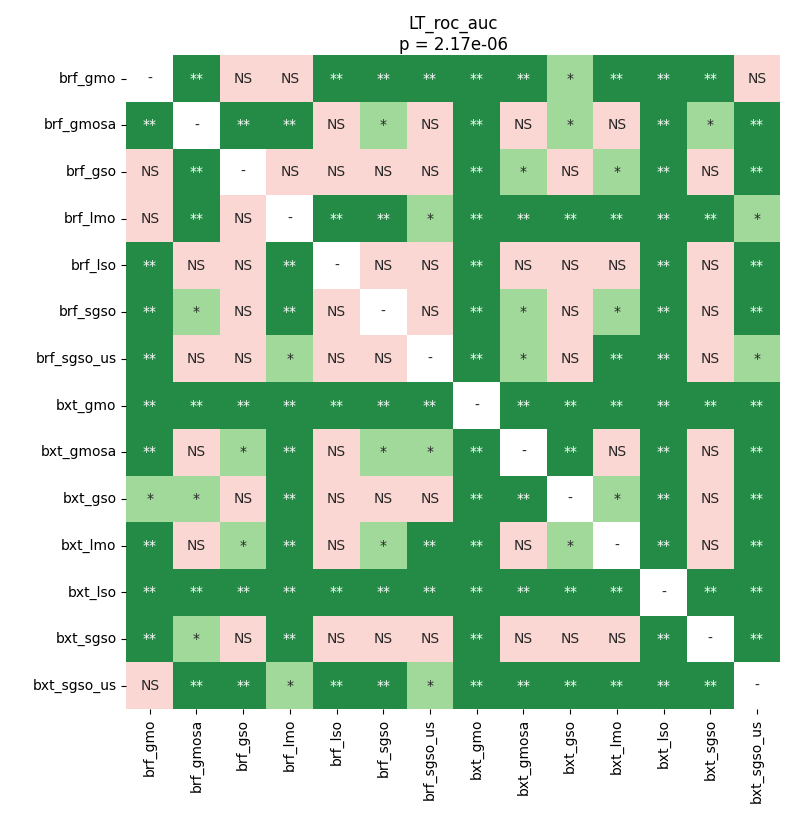

The table this chart was drawn from, first rows:
	brf_gmo	brf_gmosa	brf_gso	brf_lmo	brf_lso	brf_sgso	brf_sgso_us	bxt_gmo	bxt_gmosa	bxt_gso	bxt_lmo	bxt_lso	bxt_sgso	bxt_sgso_us
brf_gmo	1.0	0.004232	0.05117	0.06534	0.004232	0.007109	0.004232	0.004232	0.007109	0.01006	0.004232	0.004232	0.007109	0.6613
brf_gmosa	0.004232	1.0	0.004232	0.004232	0.2747	0.01532	0.1609	0.004232	0.5332	0.02821	0.1154	0.007109	0.01006	0.004232
brf_gso	0.05117	0.004232	1.0	0.06534	0.2747	0.4213	1.0	0.004232	0.02007	0.1061	0.01532	0.004232	0.1943	0.007109
brf_lmo	0.06534	0.004232	0.06534	1.0	0.004232	0.004232	0.01532	0.004232	0.004232	0.007109	0.004232	0.004232	0.004232	0.01532
brf_lso	0.004232	0.2747	0.2747	0.004232	1.0	0.3172	0.08379	0.004232	0.1061	0.4213	0.05117	0.004232	0.5332	0.004232
brf_sgso	0.007109	0.01532	0.4213	0.004232	0.3172	1.0	0.703	0.004232	0.01532	0.703	0.02007	0.004232	0.5959	0.004232
brf_sgso_us	0.004232	0.1609	1.0	0.01532	0.08379	0.703	1.0	0.004232	0.02007	0.5274	0.007109	0.004232	0.703	0.0193
bxt_gmo	0.004232	0.004232	0.004232	0.004232	0.004232	0.004232	0.004232	1.0	0.004232	0.004232	0.004232	0.004232	0.004232	0.004232
bxt_gmosa	0.007109	0.5332	0.02007	0.004232	0.1061	0.01532	0.02007	0.004232	1.0	0.004232	0.3172	0.004232	0.05117	0.004232
bxt_gso	0.01006	0.02821	0.1061	0.007109	0.4213	0.703	0.5274	0.004232	0.004232	1.0	0.01006	0.004232	0.703	0.004232
bxt_lmo	0.004232	0.1154	0.01532	0.004232	0.05117	0.02007	0.007109	0.004232	0.3172	0.01006	1.0	0.004232	0.08379	0.004232
bxt_lso	0.004232	0.007109	0.004232	0.004232	0.004232	0.004232	0.004232	0.004232	0.004232	0.004232	0.004232	1.0	0.007109	0.004232
bxt_sgso	0.007109	0.01006	0.1943	0.004232	0.5332	0.5959	0.703	0.004232	0.05117	0.703	0.08379	0.007109	1.0	0.004232
bxt_sgso_us	0.6613	0.004232	0.007109	0.01532	0.004232	0.004232	0.0193	0.004232	0.004232	0.004232	0.004232	0.004232	0.004232	1.0
